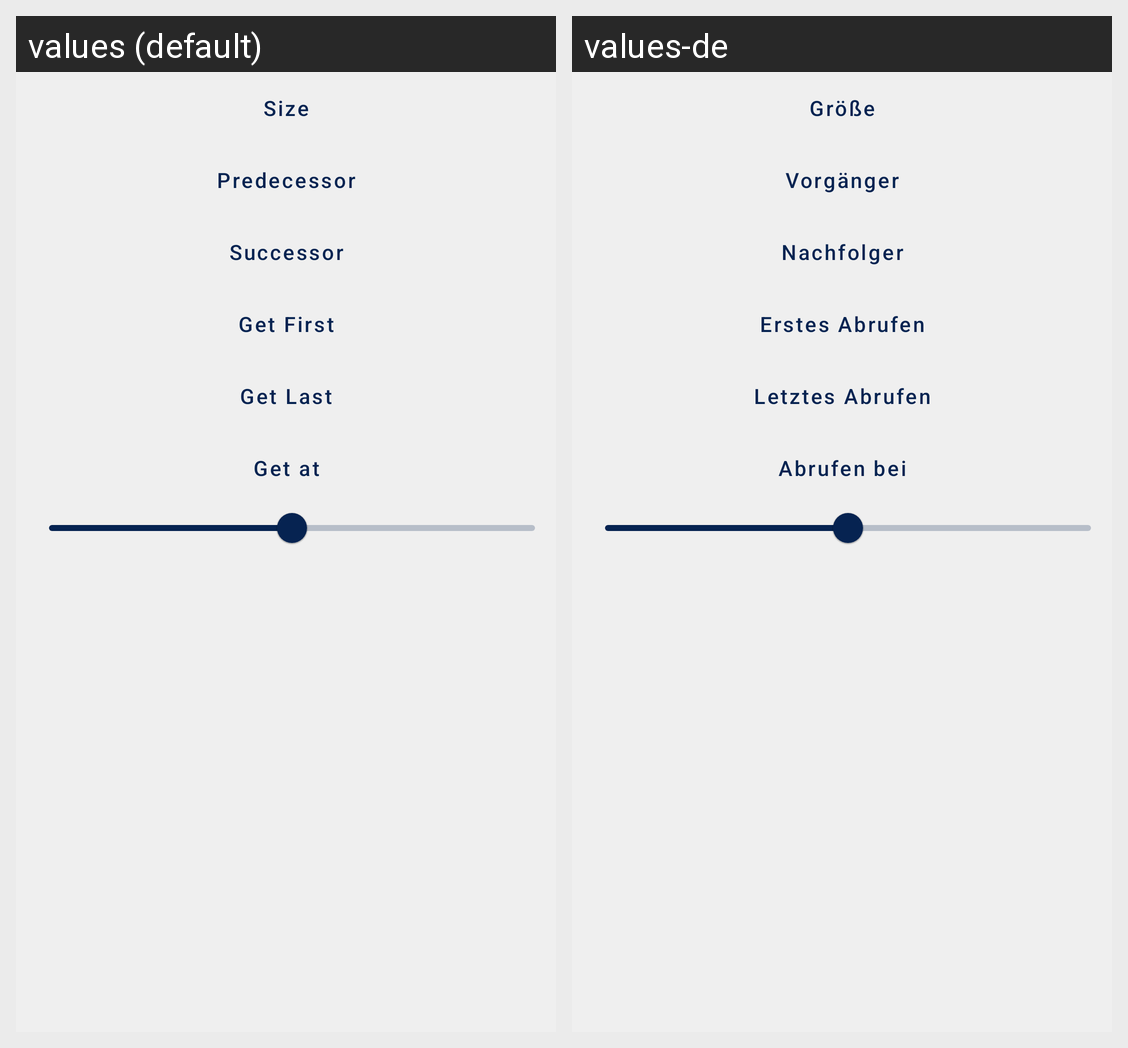

The Android screen above is rendered under two locales of the same app. Produce the string resources it draws, with the default and per-locale values.
Android screen res/layout/fragment_linked_list_get.xml rendered under 2 locales, left to right: values (default), values-de. Device: Nexus 5 (rendered at 1080×1920; each locale shown at half size, 540×960, under a caption strip naming it); theme AppTheme.
Strings drawn on this screen, with the default value and each locale's value (text and hints the layout hard-codes, and strings that could not be matched under every locale, appear in the picture but are not listed):

LinkedList_Activity_Get_Predecessor
  values: Predecessor
  values-de: Vorgänger

All_Data_Activity_Text_Size
  values: Size
  values-de: Größe

LinkedList_Activity_Get_Successor
  values: Successor
  values-de: Nachfolger

LinkedList_Activity_Get_First
  values: Get First
  values-de: Erstes Abrufen

LinkedList_Activity_Get_Last
  values: Get Last
  values-de: Letztes Abrufen

LinkedList_Activity_Get_At
  values: Get at
  values-de: Abrufen bei
